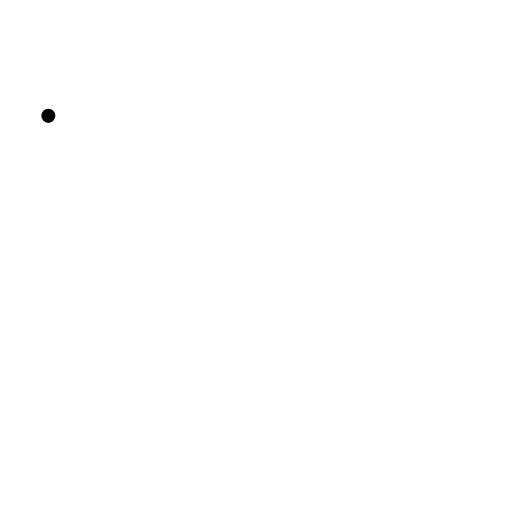
t = 0.00 s
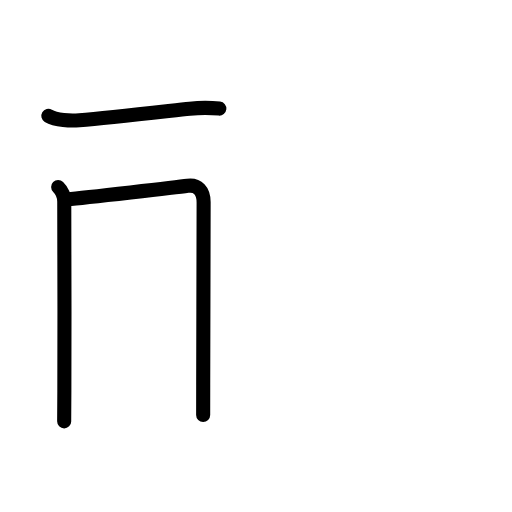
t = 2.81 s
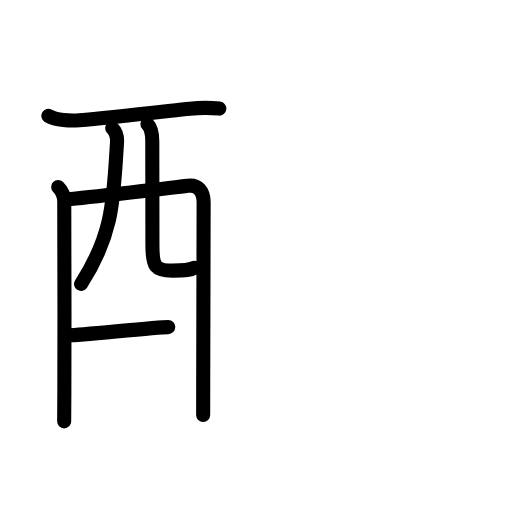
t = 5.75 s
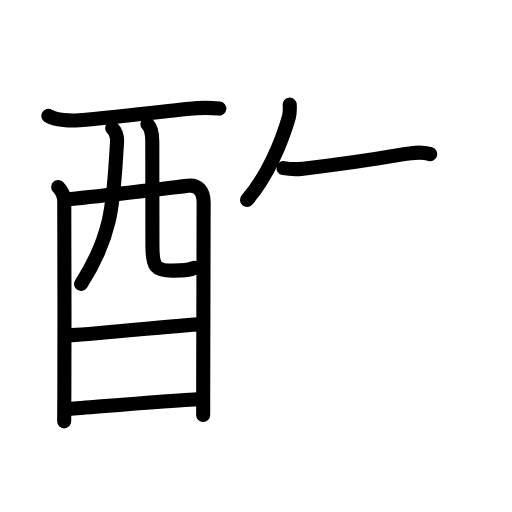
t = 8.42 s
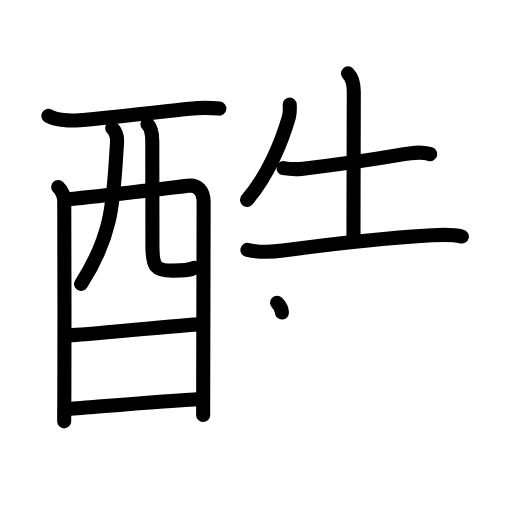
t = 11.25 s
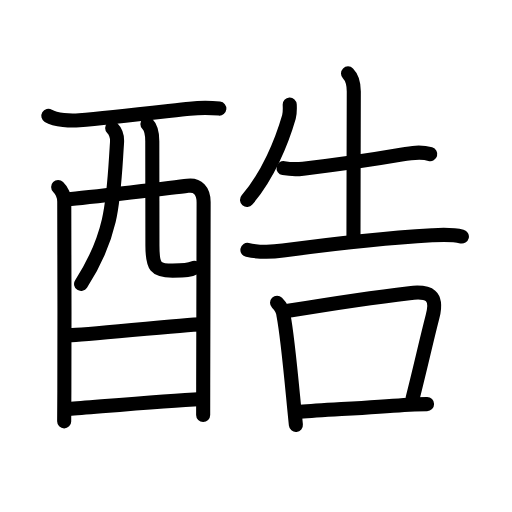
t = 14.00 s

The animated SVG that drew these frames (rendered in a browser with its animation timeline set to each time). Animation: 49 SMIL elements (animate=49); one cycle of 14.00 s.

<?xml version="1.0" encoding="UTF-8"?>
<!--
AniKanjiVG is licensed by CC-BY-SA Paul C. Sommerhoff (https://bitbucket.org/sommerhoff/anikanjivg).
AniKanjiVG uses KanjiVG which is licensed by CC-BY-SA Ulrich Apel (http://kanjivg.tagaini.net).
See also http://creativecommons.org/licenses/by-sa/3.0/
-->
<svg xmlns:kvg='http://kanjivg.tagaini.net' xmlns='http://www.w3.org/2000/svg' width='109' height='109' viewBox='0 0 109 109' style='fill:none;stroke:#000000;stroke-width:3;stroke-linecap:round;stroke-linejoin:round;' id="kvg:kanji_09177"><g id="kvg:09177" kvg:element="酷"><g id="kvg:09177-g1" kvg:element="酉" kvg:position="left" kvg:radical="general"><g id="kvg:09177-g2" kvg:element="西" kvg:part="1" kvg:original="襾"><path id="kvg:09177-s1" kvg:type="㇐" d="M10.29,24.66c1.62,0.97,4.75,1.1,6.6,0.94c6.75-0.59,18.98-1.98,23.5-2.46c1.85-0.2,4.11-0.26,6.31-0.02"><animate attributeName="d" begin="0.0s" dur="0.3333333333333333s" from="M10.29,24.66C10.29,24.66,10.29,24.66,10.29,24.66" to="M10.29,24.66c1.62,0.97,4.75,1.1,6.6,0.94" />
<animate attributeName="d" begin="0.3333333333333333s" dur="0.3333333333333333s" from="M10.29,24.66c1.62,0.97,4.75,1.1,6.6,0.94c0,0,0,0,0,0,0" to="M10.29,24.66c1.62,0.97,4.75,1.1,6.6,0.94c6.75-0.59,18.98-1.98,23.5-2.46" />
<animate attributeName="d" begin="0.6666666666666666s" dur="0.3333333333333333s" from="M10.29,24.66c1.62,0.97,4.75,1.1,6.6,0.94c6.75-0.59,18.98-1.98,23.5-2.46c0,0,0,0,0,0,0" to="M10.29,24.66c1.62,0.97,4.75,1.1,6.6,0.94c6.75-0.59,18.98-1.98,23.5-2.46c1.85-0.2,4.11-0.26,6.31-0.02" />
</path>
<path id="kvg:09177-s2" kvg:type="㇑" d="M12.38,39.82c0.78,0.77,1.3,1.8,1.3,3.11c0,0.67,0.09,27.65,0.02,40.32c-0.02,3.83-0.04,6.35-0.04,6.45"><animate attributeName="d" begin="1.0s" dur="0.3333333333333333s" from="M12.38,39.82C12.38,39.82,12.38,39.82,12.38,39.82" to="M12.38,39.82c0.78,0.77,1.3,1.8,1.3,3.11" />
<animate attributeName="d" begin="1.3333333333333333s" dur="0.3333333333333333s" from="M12.38,39.82c0.78,0.77,1.3,1.8,1.3,3.11c0,0,0,0,0,0,0" to="M12.38,39.82c0.78,0.77,1.3,1.8,1.3,3.11c0,0.67,0.09,27.65,0.02,40.32" />
<animate attributeName="d" begin="1.6666666666666665s" dur="0.3333333333333333s" from="M12.38,39.82c0.78,0.77,1.3,1.8,1.3,3.11c0,0.67,0.09,27.65,0.02,40.32c0,0,0,0,0,0,0" to="M12.38,39.82c0.78,0.77,1.3,1.8,1.3,3.11c0,0.67,0.09,27.65,0.02,40.32c-0.02,3.83-0.04,6.35-0.04,6.45" />
<animate attributeName="d" begin="0s" dur="1.0s" from="M-100,-100" to="M-100,-100" />
</path>
<path id="kvg:09177-s3" kvg:type="㇕a" d="M14.37,42.43c3.75-0.31,23.53-2.59,25.58-2.87c2.13-0.28,3.4,1.05,3.4,3.52c0,0.94-0.06,26.19-0.09,38.78c-0.01,3.15-0.01,5.51-0.01,6.5"><animate attributeName="d" begin="2.0s" dur="0.25s" from="M14.37,42.43C14.37,42.43,14.37,42.43,14.37,42.43" to="M14.37,42.43c3.75-0.31,23.53-2.59,25.58-2.87" />
<animate attributeName="d" begin="2.25s" dur="0.25s" from="M14.37,42.43c3.75-0.31,23.53-2.59,25.58-2.87c0,0,0,0,0,0,0" to="M14.37,42.43c3.75-0.31,23.53-2.59,25.58-2.87c2.13-0.28,3.4,1.05,3.4,3.52" />
<animate attributeName="d" begin="2.5s" dur="0.25s" from="M14.37,42.43c3.75-0.31,23.53-2.59,25.58-2.87c2.13-0.28,3.4,1.05,3.4,3.52c0,0,0,0,0,0,0" to="M14.37,42.43c3.75-0.31,23.53-2.59,25.58-2.87c2.13-0.28,3.4,1.05,3.4,3.52c0,0.94-0.06,26.19-0.09,38.78" />
<animate attributeName="d" begin="2.75s" dur="0.25s" from="M14.37,42.43c3.75-0.31,23.53-2.59,25.58-2.87c2.13-0.28,3.4,1.05,3.4,3.52c0,0.94-0.06,26.19-0.09,38.78c0,0,0,0,0,0,0" to="M14.37,42.43c3.75-0.31,23.53-2.59,25.58-2.87c2.13-0.28,3.4,1.05,3.4,3.52c0,0.94-0.06,26.19-0.09,38.78c-0.01,3.15-0.01,5.51-0.01,6.5" />
<animate attributeName="d" begin="0s" dur="2.0s" from="M-100,-100" to="M-100,-100" />
</path>
<path id="kvg:09177-s4" kvg:type="㇒" d="M23.88,27.24c0.75,0.75,1.13,1.72,1.03,3.14c-0.79,11.87-0.66,19.24-7.65,30.07"><animate attributeName="d" begin="3.0s" dur="0.5s" from="M23.88,27.24C23.88,27.24,23.88,27.24,23.88,27.24" to="M23.88,27.24c0.75,0.75,1.13,1.72,1.03,3.14" />
<animate attributeName="d" begin="3.5s" dur="0.5s" from="M23.88,27.24c0.75,0.75,1.13,1.72,1.03,3.14c0,0,0,0,0,0,0" to="M23.88,27.24c0.75,0.75,1.13,1.72,1.03,3.14c-0.79,11.87-0.66,19.24-7.65,30.07" />
<animate attributeName="d" begin="0s" dur="3.0s" from="M-100,-100" to="M-100,-100" />
</path>
<path id="kvg:09177-s5" kvg:type="㇟a" d="M31.38,26.41c0.86,0.86,1.04,1.93,1.04,3.65c0,5.56,0.03,15.44,0.03,22.23c0,4.53,0.64,5.32,4.29,5.32c3.02,0,3.77-0.12,4.64-0.61"><animate attributeName="d" begin="4.0s" dur="0.25s" from="M31.38,26.41C31.38,26.41,31.38,26.41,31.38,26.41" to="M31.38,26.41c0.86,0.86,1.04,1.93,1.04,3.65" />
<animate attributeName="d" begin="4.25s" dur="0.25s" from="M31.38,26.41c0.86,0.86,1.04,1.93,1.04,3.65c0,0,0,0,0,0,0" to="M31.38,26.41c0.86,0.86,1.04,1.93,1.04,3.65c0,5.56,0.03,15.44,0.03,22.23" />
<animate attributeName="d" begin="4.5s" dur="0.25s" from="M31.38,26.41c0.86,0.86,1.04,1.93,1.04,3.65c0,5.56,0.03,15.44,0.03,22.23c0,0,0,0,0,0,0" to="M31.38,26.41c0.86,0.86,1.04,1.93,1.04,3.65c0,5.56,0.03,15.44,0.03,22.23c0,4.53,0.64,5.32,4.29,5.32" />
<animate attributeName="d" begin="4.75s" dur="0.25s" from="M31.38,26.41c0.86,0.86,1.04,1.93,1.04,3.65c0,5.56,0.03,15.44,0.03,22.23c0,4.53,0.64,5.32,4.29,5.32c0,0,0,0,0,0,0" to="M31.38,26.41c0.86,0.86,1.04,1.93,1.04,3.65c0,5.56,0.03,15.44,0.03,22.23c0,4.53,0.64,5.32,4.29,5.32c3.02,0,3.77-0.12,4.64-0.61" />
<animate attributeName="d" begin="0s" dur="4.0s" from="M-100,-100" to="M-100,-100" />
</path>
</g>
<g id="kvg:09177-g3" kvg:element="一"><path id="kvg:09177-s6" kvg:type="㇐a" d="M14.77,71.38c3.07,0,24.6-2.33,28.07-2.33"><animate attributeName="d" begin="5.0s" dur="1.0s" from="M14.77,71.38C14.77,71.38,14.77,71.38,14.77,71.38" to="M14.77,71.38c3.07,0,24.6-2.33,28.07-2.33" />
<animate attributeName="d" begin="0s" dur="5.0s" from="M-100,-100" to="M-100,-100" />
</path>
</g>
<g id="kvg:09177-g4" kvg:element="西" kvg:part="2" kvg:original="襾"><path id="kvg:09177-s7" kvg:type="㇐a" d="M14.63,87.06c6.24-0.47,20.42-1.72,28.2-2.12"><animate attributeName="d" begin="6.0s" dur="1.0s" from="M14.63,87.06C14.63,87.06,14.63,87.06,14.63,87.06" to="M14.63,87.06c6.24-0.47,20.42-1.72,28.2-2.12" />
<animate attributeName="d" begin="0s" dur="6.0s" from="M-100,-100" to="M-100,-100" />
</path>
</g>
</g>
<g id="kvg:09177-g5" kvg:element="告" kvg:position="right" kvg:phon="告"><g id="kvg:09177-g6" kvg:element="牛" kvg:position="top"><path id="kvg:09177-s8" kvg:type="㇒" d="M61.68,22.27c0.04,0.89,0.08,1.78-0.17,2.63c-1.51,5.23-4.44,12.45-8.92,17.67"><animate attributeName="d" begin="7.0s" dur="0.5s" from="M61.68,22.27C61.68,22.27,61.68,22.27,61.68,22.27" to="M61.68,22.27c0.04,0.89,0.08,1.78-0.17,2.63" />
<animate attributeName="d" begin="7.5s" dur="0.5s" from="M61.68,22.27c0.04,0.89,0.08,1.78-0.17,2.63c0,0,0,0,0,0,0" to="M61.68,22.27c0.04,0.89,0.08,1.78-0.17,2.63c-1.51,5.23-4.44,12.45-8.92,17.67" />
<animate attributeName="d" begin="0s" dur="7.0s" from="M-100,-100" to="M-100,-100" />
</path>
<path id="kvg:09177-s9" kvg:type="㇐" d="M60.36,35.78c1.27,0.22,2.88,0.27,4.17,0.12c6.76-0.78,14.29-1.84,20.88-2.98c2.07-0.36,4.11-0.7,6.19-0.11"><animate attributeName="d" begin="8.0s" dur="0.3333333333333333s" from="M60.36,35.78C60.36,35.78,60.36,35.78,60.36,35.78" to="M60.36,35.78c1.27,0.22,2.88,0.27,4.17,0.12" />
<animate attributeName="d" begin="8.333333333333334s" dur="0.3333333333333333s" from="M60.36,35.78c1.27,0.22,2.88,0.27,4.17,0.12c0,0,0,0,0,0,0" to="M60.36,35.78c1.27,0.22,2.88,0.27,4.17,0.12c6.76-0.78,14.29-1.84,20.88-2.98" />
<animate attributeName="d" begin="8.666666666666666s" dur="0.3333333333333333s" from="M60.36,35.78c1.27,0.22,2.88,0.27,4.17,0.12c6.76-0.78,14.29-1.84,20.88-2.98c0,0,0,0,0,0,0" to="M60.36,35.78c1.27,0.22,2.88,0.27,4.17,0.12c6.76-0.78,14.29-1.84,20.88-2.98c2.07-0.36,4.11-0.7,6.19-0.11" />
<animate attributeName="d" begin="0s" dur="8.0s" from="M-100,-100" to="M-100,-100" />
</path>
<path id="kvg:09177-s10" kvg:type="㇑a" d="M74.09,15.63c0.89,0.89,1.23,2.37,1.23,3.87c0,0.72-0.07,25.11-0.07,31.12"><animate attributeName="d" begin="9.0s" dur="0.5s" from="M74.09,15.63C74.09,15.63,74.09,15.63,74.09,15.63" to="M74.09,15.63c0.89,0.89,1.23,2.37,1.23,3.87" />
<animate attributeName="d" begin="9.5s" dur="0.5s" from="M74.09,15.63c0.89,0.89,1.23,2.37,1.23,3.87c0,0,0,0,0,0,0" to="M74.09,15.63c0.89,0.89,1.23,2.37,1.23,3.87c0,0.72-0.07,25.11-0.07,31.12" />
<animate attributeName="d" begin="0s" dur="9.0s" from="M-100,-100" to="M-100,-100" />
</path>
<path id="kvg:09177-s11" kvg:type="㇐" d="M52.67,53.2c2.58,0.55,5.31,0.47,7.58,0.15C70.08,52,82.26,50.64,92,50.08c2.16-0.12,4.21-0.25,6.33,0.28"><animate attributeName="d" begin="10.0s" dur="0.3333333333333333s" from="M52.67,53.2C52.67,53.2,52.67,53.2,52.67,53.2" to="M52.67,53.2c2.58,0.55,5.31,0.47,7.58,0.15" />
<animate attributeName="d" begin="10.333333333333334s" dur="0.3333333333333333s" from="M52.67,53.2c2.58,0.55,5.31,0.47,7.58,0.15c0,0,0,0,0,0,0" to="M52.67,53.2c2.58,0.55,5.31,0.47,7.58,0.15C70.08,52,82.26,50.64,92,50.08" />
<animate attributeName="d" begin="10.666666666666666s" dur="0.3333333333333333s" from="M52.67,53.2c2.58,0.55,5.31,0.47,7.58,0.15C70.08,52,82.26,50.64,92,50.08c0,0,0,0,0,0,0" to="M52.67,53.2c2.58,0.55,5.31,0.47,7.58,0.15C70.08,52,82.26,50.64,92,50.08c2.16-0.12,4.21-0.25,6.33,0.28" />
<animate attributeName="d" begin="0s" dur="10.0s" from="M-100,-100" to="M-100,-100" />
</path>
</g>
<g id="kvg:09177-g7" kvg:element="口" kvg:position="bottom"><path id="kvg:09177-s12" kvg:type="㇑" d="M58.98,64.46c0.72,0.72,1.32,1.71,1.39,2.76c0.81,4.19,1.57,12.51,2.2,19.01c0.15,1.52,0.29,2.95,0.42,4.23"><animate attributeName="d" begin="11.0s" dur="0.3333333333333333s" from="M58.98,64.46C58.98,64.46,58.98,64.46,58.98,64.46" to="M58.98,64.46c0.72,0.72,1.32,1.71,1.39,2.76" />
<animate attributeName="d" begin="11.333333333333334s" dur="0.3333333333333333s" from="M58.98,64.46c0.72,0.72,1.32,1.71,1.39,2.76c0,0,0,0,0,0,0" to="M58.98,64.46c0.72,0.72,1.32,1.71,1.39,2.76c0.81,4.19,1.57,12.51,2.2,19.01" />
<animate attributeName="d" begin="11.666666666666666s" dur="0.3333333333333333s" from="M58.98,64.46c0.72,0.72,1.32,1.71,1.39,2.76c0.81,4.19,1.57,12.51,2.2,19.01c0,0,0,0,0,0,0" to="M58.98,64.46c0.72,0.72,1.32,1.71,1.39,2.76c0.81,4.19,1.57,12.51,2.2,19.01c0.15,1.52,0.29,2.95,0.42,4.23" />
<animate attributeName="d" begin="0s" dur="11.0s" from="M-100,-100" to="M-100,-100" />
</path>
<path id="kvg:09177-s13" kvg:type="㇕b" d="M61.37,66.17c8.57-1.42,19.94-3.09,25.76-3.76c4.33-0.5,6.13,0.46,4.96,4.99c-1.47,5.73-2.55,10.71-4.26,17.43"><animate attributeName="d" begin="12.0s" dur="0.3333333333333333s" from="M61.37,66.17C61.37,66.17,61.37,66.17,61.37,66.17" to="M61.37,66.17c8.57-1.42,19.94-3.09,25.76-3.76" />
<animate attributeName="d" begin="12.333333333333334s" dur="0.3333333333333333s" from="M61.37,66.17c8.57-1.42,19.94-3.09,25.76-3.76c0,0,0,0,0,0,0" to="M61.37,66.17c8.57-1.42,19.94-3.09,25.76-3.76c4.33-0.5,6.13,0.46,4.96,4.99" />
<animate attributeName="d" begin="12.666666666666666s" dur="0.3333333333333333s" from="M61.37,66.17c8.57-1.42,19.94-3.09,25.76-3.76c4.33-0.5,6.13,0.46,4.96,4.99c0,0,0,0,0,0,0" to="M61.37,66.17c8.57-1.42,19.94-3.09,25.76-3.76c4.33-0.5,6.13,0.46,4.96,4.99c-1.47,5.73-2.55,10.71-4.26,17.43" />
<animate attributeName="d" begin="0s" dur="12.0s" from="M-100,-100" to="M-100,-100" />
</path>
<path id="kvg:09177-s14" kvg:type="㇐b" d="M63.88,87.66c5.89-0.43,15.29-0.91,22.11-1.46c1.99-0.16,3.51-0.17,4.93-0.17"><animate attributeName="d" begin="13.0s" dur="0.5s" from="M63.88,87.66C63.88,87.66,63.88,87.66,63.88,87.66" to="M63.88,87.66c5.89-0.43,15.29-0.91,22.11-1.46" />
<animate attributeName="d" begin="13.5s" dur="0.5s" from="M63.88,87.66c5.89-0.43,15.29-0.91,22.11-1.46c0,0,0,0,0,0,0" to="M63.88,87.66c5.89-0.43,15.29-0.91,22.11-1.46c1.99-0.16,3.51-0.17,4.93-0.17" />
<animate attributeName="d" begin="0s" dur="13.0s" from="M-100,-100" to="M-100,-100" />
</path>
</g>
</g>
</g>
</svg>
